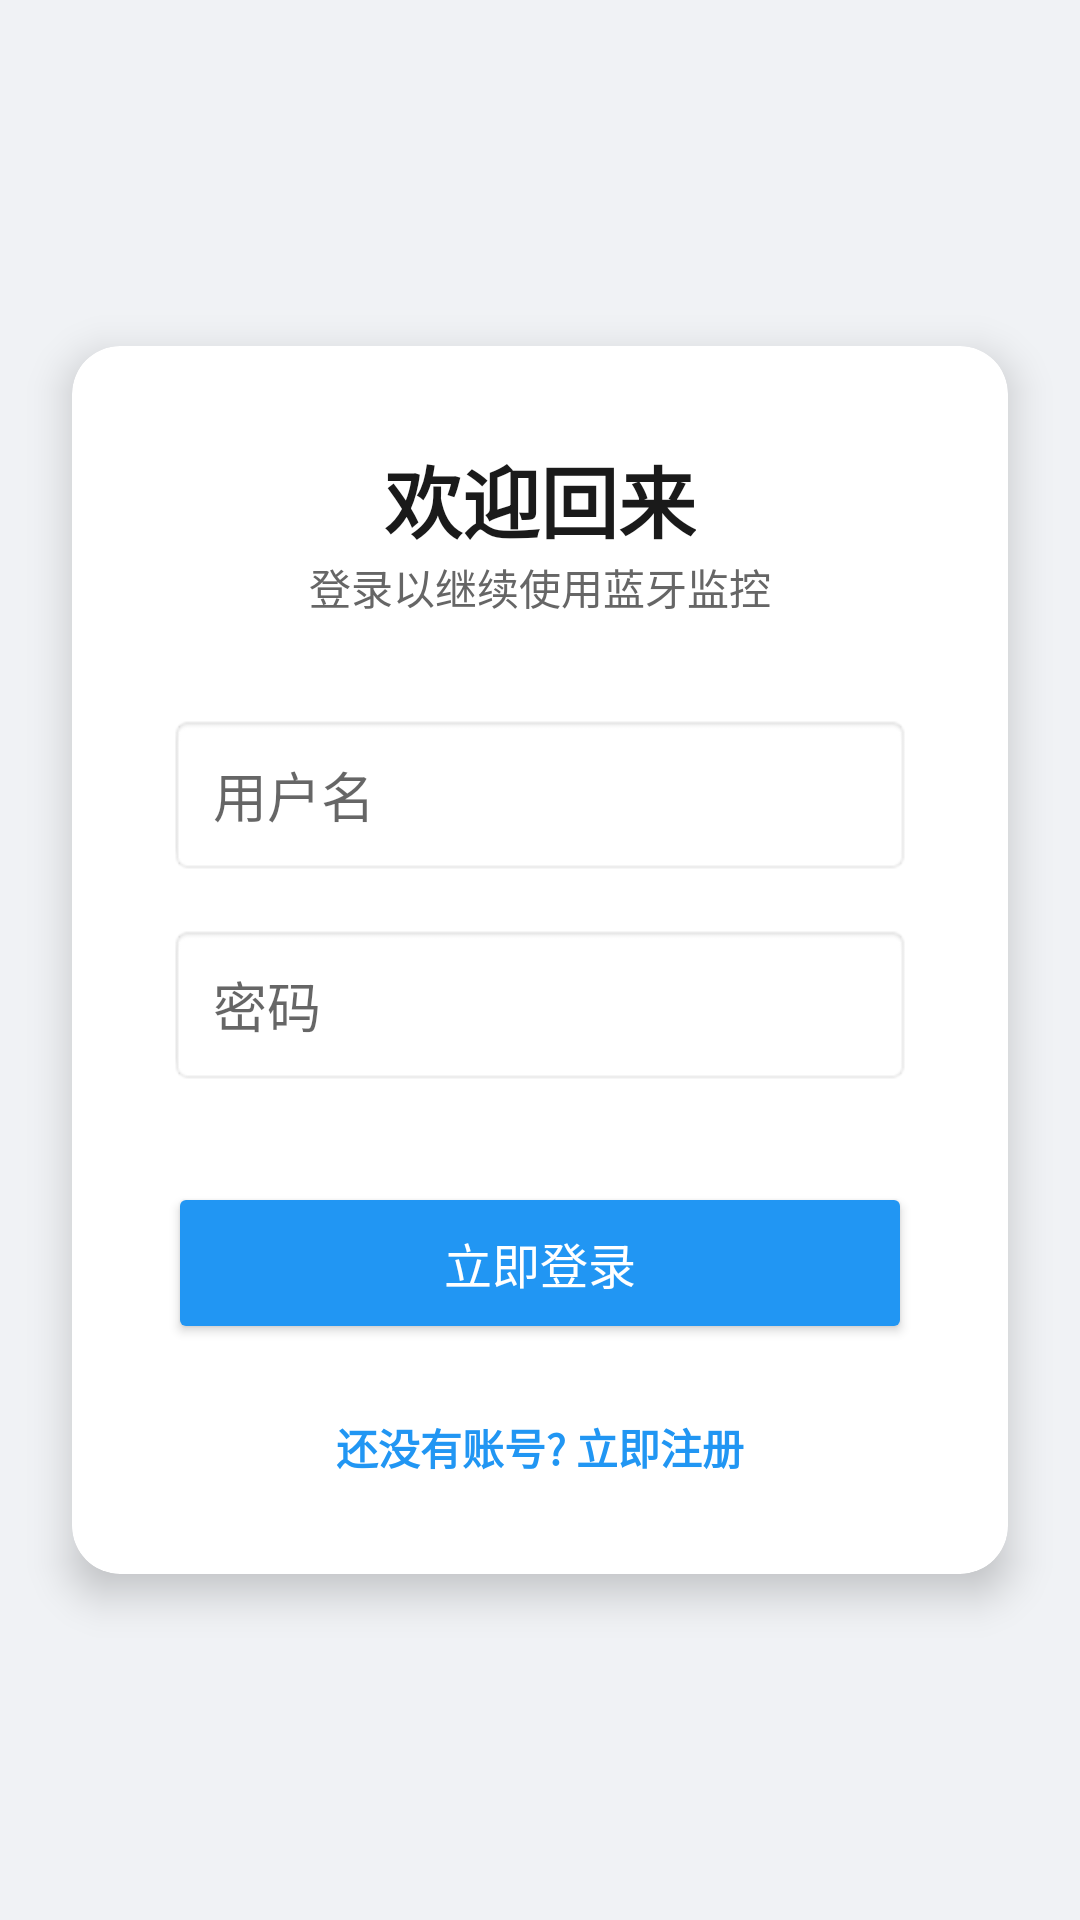

Produce the Android XML layout that renders to this screen, including the resource entries it uses.
<!-- AndroidManifest.xml: application theme Theme.LinearLayout -->
<!-- res/layout/activity_login.xml -->
<?xml version="1.0" encoding="utf-8"?>
<RelativeLayout xmlns:android="http://schemas.android.com/apk/res/android"
    xmlns:app="http://schemas.android.com/apk/res-auto"
    android:layout_width="match_parent"
    android:layout_height="match_parent"
    android:background="#F0F2F5"> <androidx.cardview.widget.CardView
    android:layout_width="match_parent"
    android:layout_height="wrap_content"
    android:layout_centerInParent="true"
    android:layout_margin="24dp"
    app:cardCornerRadius="16dp"
    app:cardElevation="8dp">

    <LinearLayout
        android:layout_width="match_parent"
        android:layout_height="wrap_content"
        android:orientation="vertical"
        android:padding="32dp">

        <TextView
            android:layout_width="wrap_content"
            android:layout_height="wrap_content"
            android:layout_gravity="center"
            android:text="欢迎回来"
            android:textColor="#1A1A1A"
            android:textSize="26sp"
            android:textStyle="bold" />

        <TextView
            android:layout_width="wrap_content"
            android:layout_height="wrap_content"
            android:layout_gravity="center"
            android:layout_marginBottom="32dp"
            android:text="登录以继续使用蓝牙监控"
            android:textColor="#666666"
            android:textSize="14sp" />

        <EditText
            android:id="@+id/etLoginUser"
            android:layout_width="match_parent"
            android:layout_height="54dp"
            android:background="@android:drawable/editbox_background"
            android:hint="用户名"
            android:inputType="text"
            android:paddingLeft="15dp" />

        <EditText
            android:id="@+id/etLoginPwd"
            android:layout_width="match_parent"
            android:layout_height="54dp"
            android:layout_marginTop="16dp"
            android:background="@android:drawable/editbox_background"
            android:hint="密码"
            android:inputType="textPassword"
            android:paddingLeft="15dp" />

        <Button
            android:id="@+id/btnLogin"
            android:layout_width="match_parent"
            android:layout_height="54dp"
            android:layout_marginTop="32dp"
            android:backgroundTint="#2196F3"
            android:text="立即登录"
            android:textColor="#FFFFFF"
            android:textSize="16sp"
            app:cornerRadius="8dp" />

        <TextView
            android:id="@+id/tvGoRegister"
            android:layout_width="wrap_content"
            android:layout_height="wrap_content"
            android:layout_gravity="center"
            android:layout_marginTop="24dp"
            android:text="还没有账号? 立即注册"
            android:textColor="#2196F3"
            android:textSize="14sp"
            android:textStyle="bold" />

    </LinearLayout>
</androidx.cardview.widget.CardView>
</RelativeLayout>
<!-- resources referenced by this layout -->
<resources>
  <style name="Theme.LinearLayout" parent="Theme.MaterialComponents.DayNight.NoActionBar">
          
          <item name="colorPrimary">@color/purple_500</item>
          <item name="colorPrimaryVariant">@color/purple_700</item>
          <item name="colorOnPrimary">@color/white</item>
  
          
          <item name="colorSecondary">@color/teal_200</item>
          <item name="colorSecondaryVariant">@color/teal_700</item>
          <item name="colorOnSecondary">@color/black</item>
  
          
          <item name="android:statusBarColor">?attr/colorPrimaryVariant</item>
  
          
      </style>
  <color name="purple_500">#FF6200EE</color>
  <color name="purple_700">#FF3700B3</color>
  <color name="white">#FFFFFFFF</color>
  <color name="teal_200">#FF03DAC5</color>
  <color name="teal_700">#FF018786</color>
  <color name="black">#FF000000</color>
</resources>
